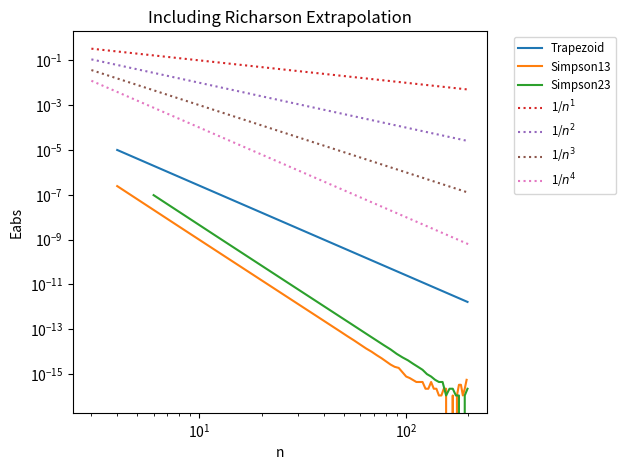

The matplotlib source for this figure:
"""
Problem 4.2.2 - Integration Types.
Rectangular, Trapezoid, Simpson and Richardson Numerical integration of a function.
[redacted]
"""
import numpy as np
import matplotlib.pyplot as plt

#Definition of the integration functions (array-like operations)
def trapezoid(x,f):
    h = abs(x[1]-x[0])
    points = f(x)
    return h*(sum((points[1:-1]))+(points[0]+points[-1])/2)

def simpson13(x,f):
    h = abs(x[1]-x[0])
    points = f(x)
    return (h/3)*(points[0] + 2*sum(points[2:-2:2]) + 4*sum(points[1:-1:2]) + points[-1])

def simpson23(x,f):
    h = abs(x[1]-x[0])
    points = f(x)
    return (3*h/8)*(sum(points[0:-3:3]) + 3*sum(points[1:-2:3]) + 3*sum(points[2:-1:3]) + sum(points[3::3]))

# Richardson Extrapolation
def richardson(integral,coef1,coef2,x1,x2):
    return coef1*integral(x1,f) - coef2*integral(x2,f)

# Function and Integral
def f(x): return x + np.sin(x)
def F(x): return x**2/2 - np.cos(x)

# Range of Integration
a,b = 0,1
I = F(b)-F(a)

# Calculates the absolute error of the richardon extrapolation for each method
rangN = (3,200)
gpoints = np.arange(*rangN)
errors = [[] for _ in range(3)]
points = [[] for _ in range(3)]
for n in gpoints:
    h = (b-a)/(n)
    x1 = np.arange(a,b+h,h)     # gridpoints with n points
    x2 = np.arange(a,b+h,2*h)   # gridpoints with n/2 points
    
    EabsT = abs(I - (richardson(trapezoid,4/3,1/3,x1,x2)))
    EabsS13 = abs(I - (richardson(simpson13,16/15,1/15,x1,x2)))
    EabsS23 = abs(I - (richardson(simpson23,16/15,1/15,x1,x2)))
    err = [EabsT,EabsS13,EabsS23]

    # Filtering major fluctuations due to the cut of the interval at a intermediate points
    for i,e in enumerate(err):
        if i == 0 and e>(1/n**2): continue
        if i == 1 and e>(1/n**4): continue
        if i == 2 and e>(1/n**4): continue
        errors[i].append(e)
        points[i].append(n)

# Plot Settings
labels = ["Trapezoid","Simpson13", "Simpson23"]
for point,error,label in zip(points,errors,labels):
    plt.loglog(point, error, label = label)

n = np.linspace(*rangN)
for i in range(1,4+1):
    plt.loglog(n, 1/(n**i), ":",label=fr"1/$n^{i}$")

plt.xlabel("n");plt.ylabel("Eabs")
plt.title("Including Richarson Extrapolation")
plt.legend(fontsize="small", bbox_to_anchor=(1.05, 1.0), loc='upper left')
plt.tight_layout()
plt.show()

# Using the Richardson extrapolation, the errors are reduced with respect to
# using the normal integration, but follow the same tendencies and mantain the same error order.
# At higher number of points, the errors start to fluctuate due to the error values getting closer to macheps.